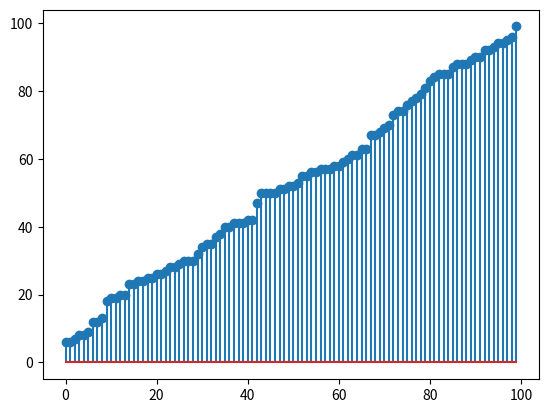

Python code for this plot:
import numpy as np
import matplotlib.pyplot as plt


def selectionsort(arr):
    for i in range(len(arr)):
        mid = i
        for j in range(i + 1, len(arr)):
            if arr[mid] > arr[j]:
                mid = j
        arr[i], arr[mid] = arr[mid], arr[i]  # swap
        plt.stem(arr)
        plt.pause(1e-4)
        plt.clf()
    return arr


if __name__ == "__main__":
    arr = np.random.randint(0, 100, 100)
    arr = selectionsort(arr)
    plt.stem(arr)
    plt.show()
